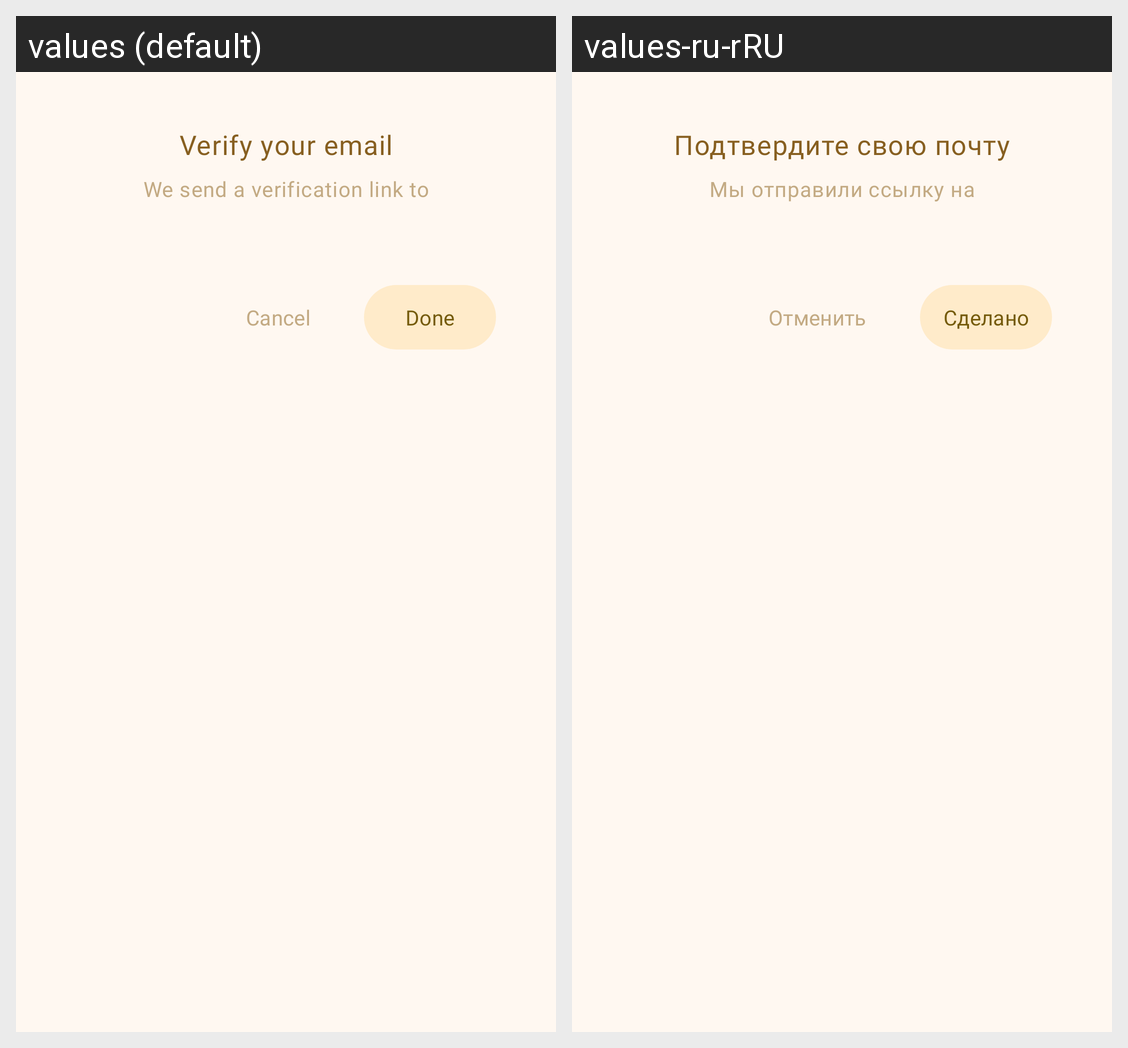

This grid shows one Android layout under two languages. Give, for every string resource on the screen, its name, the default text and each shown locale's text.
Android screen res/layout/dialog_verify_email.xml rendered under 2 locales, left to right: values (default), values-ru-rRU. Device: Nexus 5 (rendered at 1080×1920; each locale shown at half size, 540×960, under a caption strip naming it); theme Theme.Mindall.
Strings drawn on this screen, with the default value and each locale's value (text and hints the layout hard-codes, and strings that could not be matched under every locale, appear in the picture but are not listed):

verify_your_email
  values: Verify your email
  values-ru-rRU: Подтвердите свою почту

we_send_a_verification_link_to
  values: We send a verification link to
  values-ru-rRU: Мы отправили ссылку на

done
  values: Done
  values-ru-rRU: Сделано

cancel
  values: Cancel
  values-ru-rRU: Отменить
